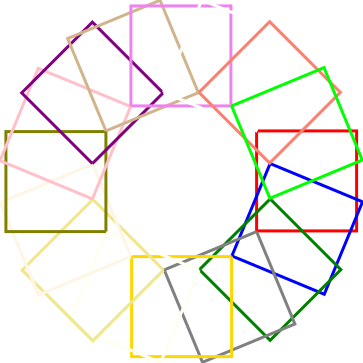

Values plotted in this chart, from the file beside it:
#, [VAR_NAME], [VAR_VALUE]
>, STITCH_COUNT:, 126
>, THREAD_COUNT:, 0
>, NEEDLE_COUNT:, 0
>, EXTENTS_LEFT:, 0
>, EXTENTS_TOP:, 0
>, EXTENTS_RIGHT:, 100
>, EXTENTS_BOTTOM:, 100
>, EXTENTS_WIDTH:, 100
>, EXTENTS_HEIGHT:, 100
>, COMMAND_STITCH, 80
>, COMMAND_COLOR_BREAK, 16
>, COMMAND_MATRIX_TRANSLATE, 15
>, COMMAND_MATRIX_ROTATE, 15
#, [THREAD_NUMBER], [HEX_COLOR], [DESCRIPTION], [BRAND], [CATALOG_NUMBER], [DETAILS], [WEIGHT]
$, 0, #ff0000, None, None, None, None, None
$, 1, #0000ff, None, None, None, None, None
$, 2, #008000, None, None, None, None, None
$, 3, #808080, None, None, None, None, None
$, 4, #ffd700, None, None, None, None, None
$, 5, #fffff0, None, None, None, None, None
$, 6, #f0e68c, None, None, None, None, None
$, 7, #fdf5e6, None, None, None, None, None
$, 8, #808000, None, None, None, None, None
$, 9, #ffc0cb, None, None, None, None, None
$, 10, #800080, None, None, None, None, None
$, 11, #d2b48c, None, None, None, None, None
$, 12, #ee82ee, None, None, None, None, None
$, 13, #ffffff, None, None, None, None, None
$, 14, #fa8072, None, None, None, None, None
$, 15, #00ff00, None, None, None, None, None
#, [STITCH_INDEX], [STITCH_TYPE], [X], [Y]
*, 0, STITCH, 0, 0
*, 1, STITCH, 0, 100
*, 2, STITCH, 100, 100
*, 3, STITCH, 100, 0
*, 4, STITCH, 0, 0
*, 5, COLOR_BREAK, 0, 0
*, 6, MATRIX_TRANSLATE, 25, 25
*, 7, MATRIX_ROTATE, 22.5, 0
*, 8, STITCH, 0, 0
*, 9, STITCH, 0, 100
*, 10, STITCH, 100, 100
*, 11, STITCH, 100, 0
*, 12, STITCH, 0, 0
*, 13, COLOR_BREAK, 0, 0
*, 14, MATRIX_TRANSLATE, 25, 25
*, 15, MATRIX_ROTATE, 22.5, 0
*, 16, STITCH, 0, 0
*, 17, STITCH, 0, 100
*, 18, STITCH, 100, 100
*, 19, STITCH, 100, 0
*, 20, STITCH, 0, 0
*, 21, COLOR_BREAK, 0, 0
*, 22, MATRIX_TRANSLATE, 25, 25
*, 23, MATRIX_ROTATE, 22.5, 0
*, 24, STITCH, 0, 0
*, 25, STITCH, 0, 100
*, 26, STITCH, 100, 100
*, 27, STITCH, 100, 0
*, 28, STITCH, 0, 0
... 97 more rows
